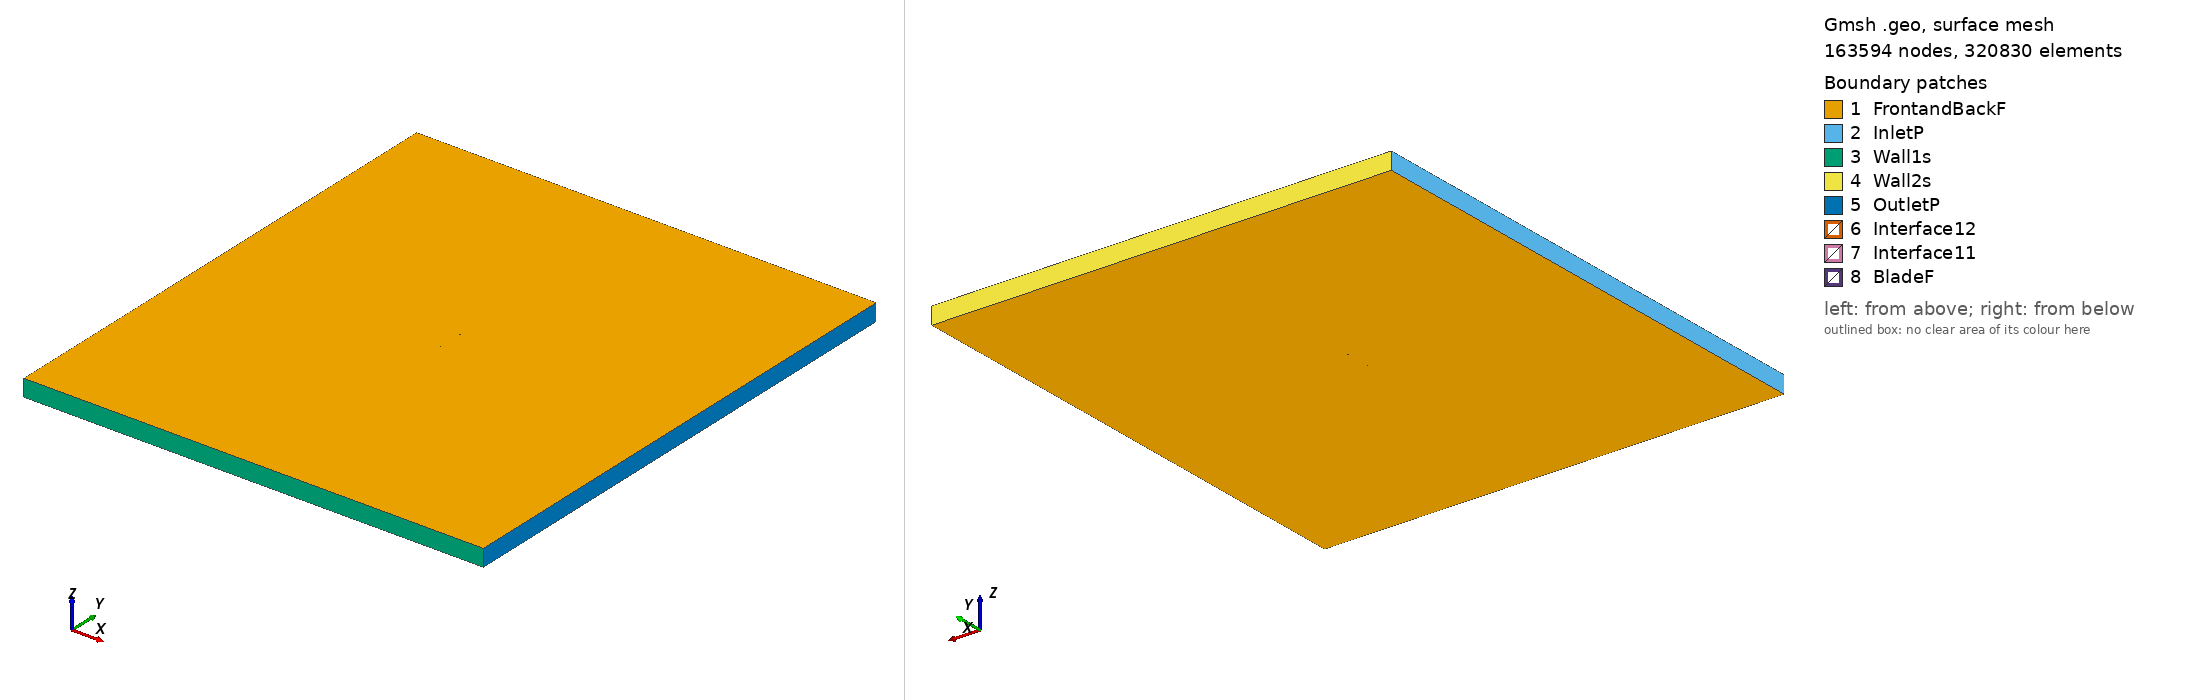

Gmsh geometry script, surface-meshed: 163594 nodes, 320830 surface elements. Boundary patches (legend numbers): 1 FrontandBackF, 2 InletP, 3 Wall1s, 4 Wall2s, 5 OutletP, 6 Interface12, 7 Interface11, 8 BladeF. Left view from above one corner, right view from below the opposite corner. Legend entries are the model's physical surfaces. The drawing asked Gmsh for element sizes between 1% and 20% of the model's largest extent; the script's own settings can give other sizes.

=== giiij_tsr2_3.7035_aoa_2.8122.geo (drawn) ===
SetFactory("OpenCASCADE");

Point(1) = {0.074956, 0.736991, 0, 1.0};
Point(2) = {0.074675, 0.737039, 0, 1.0};
Point(3) = {0.066851, 0.738378, 0, 1.0};
Point(4) = {0.059028, 0.739715, 0, 1.0};
Point(5) = {0.051204, 0.741054, 0, 1.0};
Point(6) = {0.043377, 0.742333, 0, 1.0};
Point(7) = {0.035548, 0.743557, 0, 1.0};
Point(8) = {0.027716, 0.744717, 0, 1.0};
Point(9) = {0.019880, 0.745793, 0, 1.0};
Point(10) = {0.012037, 0.746750, 0, 1.0};
Point(11) = {0.004189, 0.747580, 0, 1.0};
Point(12) = {-0.003665, 0.748312, 0, 1.0};
Point(13) = {-0.011521, 0.748975, 0, 1.0};
Point(14) = {-0.019386, 0.749478, 0, 1.0};
Point(15) = {-0.027258, 0.749829, 0, 1.0};
Point(16) = {-0.035139, 0.750000, 0, 1.0};
Point(17) = {-0.043030, 0.749974, 0, 1.0};
Point(18) = {-0.050933, 0.749690, 0, 1.0};
Point(19) = {-0.058853, 0.749063, 0, 1.0};
Point(20) = {-0.062822, 0.748561, 0, 1.0};
Point(21) = {-0.066801, 0.747878, 0, 1.0};
Point(22) = {-0.070797, 0.746819, 0, 1.0};
Point(23) = {-0.072812, 0.745953, 0, 1.0};
Point(24) = {-0.073626, 0.745445, 0, 1.0};
Point(25) = {-0.074037, 0.745106, 0, 1.0};
Point(26) = {-0.074910, 0.743405, 0, 1.0};
Point(27) = {-0.074185, 0.742106, 0, 1.0};
Point(28) = {-0.073802, 0.741856, 0, 1.0};
Point(29) = {-0.073030, 0.741509, 0, 1.0};
Point(30) = {-0.071080, 0.741065, 0, 1.0};
Point(31) = {-0.067163, 0.740506, 0, 1.0};
Point(32) = {-0.063243, 0.740003, 0, 1.0};
Point(33) = {-0.059320, 0.739548, 0, 1.0};
Point(34) = {-0.051471, 0.738736, 0, 1.0};
Point(35) = {-0.043618, 0.738007, 0, 1.0};
Point(36) = {-0.035761, 0.737335, 0, 1.0};
Point(37) = {-0.027904, 0.736692, 0, 1.0};
Point(38) = {-0.020042, 0.736121, 0, 1.0};
Point(39) = {-0.012178, 0.735618, 0, 1.0};
Point(40) = {-0.004308, 0.735207, 0, 1.0};
Point(41) = {0.003565, 0.734890, 0, 1.0};
Point(42) = {0.011444, 0.734670, 0, 1.0};
Point(43) = {0.019327, 0.734553, 0, 1.0};
Point(44) = {0.027215, 0.734522, 0, 1.0};
Point(45) = {0.035108, 0.734604, 0, 1.0};
Point(46) = {0.043006, 0.734773, 0, 1.0};
Point(47) = {0.050904, 0.734947, 0, 1.0};
Point(48) = {0.058802, 0.735122, 0, 1.0};
Point(49) = {0.066700, 0.735296, 0, 1.0};
Point(50) = {0.074598, 0.735470, 0, 1.0};
Point(51) = {0.074882, 0.735473, 0, 1.0};
Point(52) = {-0.074956, -0.736991, 0, 1.0};
Point(53) = {-0.074675, -0.737039, 0, 1.0};
Point(54) = {-0.066851, -0.738378, 0, 1.0};
Point(55) = {-0.059028, -0.739715, 0, 1.0};
Point(56) = {-0.051204, -0.741054, 0, 1.0};
Point(57) = {-0.043377, -0.742333, 0, 1.0};
Point(58) = {-0.035548, -0.743557, 0, 1.0};
Point(59) = {-0.027716, -0.744717, 0, 1.0};
Point(60) = {-0.019880, -0.745793, 0, 1.0};
Point(61) = {-0.012037, -0.746750, 0, 1.0};
Point(62) = {-0.004189, -0.747580, 0, 1.0};
Point(63) = {0.003665, -0.748312, 0, 1.0};
Point(64) = {0.011521, -0.748975, 0, 1.0};
Point(65) = {0.019386, -0.749478, 0, 1.0};
Point(66) = {0.027258, -0.749829, 0, 1.0};
Point(67) = {0.035139, -0.750000, 0, 1.0};
Point(68) = {0.043030, -0.749974, 0, 1.0};
Point(69) = {0.050933, -0.749690, 0, 1.0};
Point(70) = {0.058853, -0.749063, 0, 1.0};
Point(71) = {0.062822, -0.748561, 0, 1.0};
Point(72) = {0.066801, -0.747878, 0, 1.0};
Point(73) = {0.070797, -0.746819, 0, 1.0};
Point(74) = {0.072812, -0.745953, 0, 1.0};
Point(75) = {0.073626, -0.745445, 0, 1.0};
Point(76) = {0.074037, -0.745106, 0, 1.0};
Point(77) = {0.074910, -0.743405, 0, 1.0};
Point(78) = {0.074185, -0.742106, 0, 1.0};
Point(79) = {0.073802, -0.741856, 0, 1.0};
Point(80) = {0.073030, -0.741509, 0, 1.0};
Point(81) = {0.071080, -0.741065, 0, 1.0};
Point(82) = {0.067163, -0.740506, 0, 1.0};
Point(83) = {0.063243, -0.740003, 0, 1.0};
Point(84) = {0.059320, -0.739548, 0, 1.0};
Point(85) = {0.051471, -0.738736, 0, 1.0};
Point(86) = {0.043618, -0.738007, 0, 1.0};
Point(87) = {0.035761, -0.737335, 0, 1.0};
Point(88) = {0.027904, -0.736692, 0, 1.0};
Point(89) = {0.020042, -0.736121, 0, 1.0};
Point(90) = {0.012178, -0.735618, 0, 1.0};
Point(91) = {0.004308, -0.735207, 0, 1.0};
Point(92) = {-0.003565, -0.734890, 0, 1.0};
Point(93) = {-0.011444, -0.734670, 0, 1.0};
Point(94) = {-0.019327, -0.734553, 0, 1.0};
Point(95) = {-0.027215, -0.734522, 0, 1.0};
Point(96) = {-0.035108, -0.734604, 0, 1.0};
Point(97) = {-0.043006, -0.734773, 0, 1.0};
Point(98) = {-0.050904, -0.734947, 0, 1.0};
Point(99) = {-0.058802, -0.735122, 0, 1.0};
Point(100) = {-0.066700, -0.735296, 0, 1.0};
Point(101) = {-0.074598, -0.735470, 0, 1.0};
Point(102) = {-0.074882, -0.735473, 0, 1.0};

// Lines: first blade (splines 1-4)
Spline(1) = {1:16};
Spline(2) = {16:37};
Spline(3) = {37:51};
Spline(4) = {51,1};

// Lines: second blade (splines 5-8)
Spline(5) = {52:67};
Spline(6) = {67:88};
Spline(7) = {88:102};
Spline(8) = {102,52};

// Outer domain (points 20001-4 and lines)
Point(103) = {-13.50000000, -15.00000000, 0, 1.0};
Point(104) = {-13.50000000, 15.00000000, 0, 1.0};
Point(105) = {13.50000000, 15.00000000, 0, 1.0};
Point(106) = {13.50000000, -15.00000000, 0, 1.0};
Line(11) = {103, 104};
Line(12) = {104, 105};
Line(13) = {105, 106};
Line(14) = {103, 106};

// Interface (between moving and stationary domain) (circles)
Circle(9) = {0, 0, 0, 0.80000000, 0, 2*Pi};
Circle(10) = {0, 0, 0, 0.80000000, 0, 2*Pi};

// Loops collect Lines/Splines/etc (blade1, blade2, domain, first circle)
Line Loop(1) = {1:4};
Line Loop(2) = {5:8};
Line Loop(3) = {11,12,13,-14};
Line Loop(4) = {9};

// BooleanDifference cuts out the circle/interface from the domain
Plane Surface(1) = {3};
Plane Surface(2) = {4};
BooleanDifference{ Surface{1}; Delete;}{ Surface{2}; Delete;}

// This one cuts out the blades from the inner circle/interface
Line Loop(6) = {10};
Plane Surface(5) = {6};
Plane Surface(6) = {1};
Plane Surface(7) = {2};
BooleanDifference{ Surface{5}; Delete;}{ Surface{6,7}; Delete;}

// extrude to 3rd dimension
Extrude {0, 0, 1} {Surface{1}; Surface{5}; Layers{1}; Recombine;}

// Physical Surfaces are the named boundaries (patches)
Physical Surface("Interface11") = {12};
Physical Surface("Interface12") = {10};

// sides of domain
Physical Surface("InletP") = {6};
Physical Surface("OutletP") = {9};

// top and bottom of domain
Physical Surface("Wall1s") = {7};
Physical Surface("Wall2s") = {8};

// Check FrontandBackF by ensuring there is nothing in the 3rd dimension
Physical Surface("FrontandBackF") = {1,11,5,21};
Physical Surface("BladeF") = {13:20};
Physical Volume("Turbine") = {2};
Physical Volume("Farfield") = {1};

// settings for airfoil boundary layer
Field[1] = BoundaryLayer;
Field[1].EdgesList = {1:8};
Field[1].hwall_n = 1e-3;
Field[1].thickness = 1.5e-2;
Field[1].ratio = 1.05;
Field[1].Quads = 1;
BoundaryLayer Field = 1;

// control points for mesh (blade and interface)
// floor((arc length / 1.5mm)/ 6) -> Transfinite Line
Transfinite Line {1,2,3,5,6,7} = 33 Using Progression 1;
Transfinite Line {4,8} = 2 Using Progression 1;
Transfinite Line {9, 15} = 800 Using Progression 1;

// For more information on gmsh syntax, visit http://gmsh.info/doc/texinfo/gmsh.html
